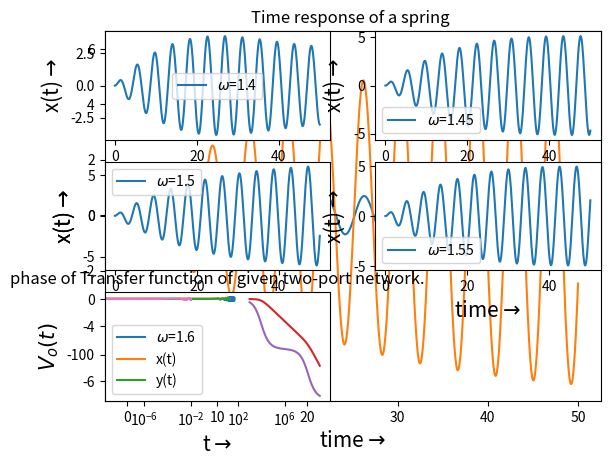

This chart was generated by the following Python code:
import numpy as np
import matplotlib.pyplot as plt
import scipy.signal as sp 
fignum=1
def time_response(decay_constant,w,labell):
    pol1=np.poly1d([1,decay_constant])
    pol2=np.poly1d([1,2*decay_constant,decay_constant*decay_constant+w*w])
    pol3=np.poly1d([1,0,w*w])
    newpol=np.polymul(pol2,pol3)
    H=sp.lti(pol1,newpol)
    t=np.linspace(0,50,1000)
    t,x=sp.impulse(H,None,t)
    plt.plot(t,x,label="{}".format(labell))
    plt.title("Time response of a spring ")
    plt.xlabel(r'time$\rightarrow$',fontsize=15)
    plt.ylabel(r'x(t)$\rightarrow$',fontsize=15)
    plt.legend()
    plt.savefig('{}.png'.format(labell))
    plt.show()
def responses_at_diff_freq():
    transfer_function=sp.lti([1],[1,0,2.25])
    i=1
    for w in np.arange(1.4,1.6,0.05):
        t=np.linspace(0,50,1000)
        f=(np.cos(w*t))*(np.exp(-0.05*t))
        x=sp.lsim(transfer_function,f,t)
        plt.subplot(3,2,i)
        plt.plot(t,x[1],label=r'$\omega$''={}'.format(w))
        plt.xlabel(r'time$\rightarrow$',fontsize=15)
        plt.ylabel(r'x(t)$\rightarrow$',fontsize=15)
        plt.legend()
        i+=1
    plt.savefig('diff_omega=.png')
    plt.show()
def coupled_spring():
    t=np.linspace(0,20,1000)
    Hx=sp.lti([1,0,2],[1,0,3,0])
    Hy=sp.lti([2],[1,0,3,0])
    x=sp.impulse(Hx,None,t)
    y=sp.impulse(Hy,None,t)
    plt.plot(x[0],x[1],label='x(t)')
    plt.plot(y[0],y[1],label='y(t)')
    plt.title("coupled spring solution")
    plt.xlabel(r'time$\rightarrow$',fontsize=15)
    plt.ylabel(r'x(t),y(t)',fontsize=15)
    plt.legend()
    plt.savefig("coupled_spring.png")
    plt.show()
def two_port_network(H):
    freq,mag,phase=H.bode()
    plt.semilogx(freq,mag)
    plt.title("Magnitude of Transfer function of given two-port network.")
    plt.xlabel(r'$\omega$(log scale)$\rightarrow$',fontsize=15)
    plt.ylabel(r'Magnitude',fontsize=15)
    plt.savefig("Magnitude.png")
    plt.show()
    plt.semilogx(freq,phase)
    plt.title("phase of Transfer function of given two-port network.")
    plt.xlabel(r'$\omega$(log scale)$\rightarrow$',fontsize=15)
    plt.ylabel(r'Phase',fontsize=15)
    plt.savefig("Phase.png")
    plt.show()
def output_voltage(H,tmax,label):
    t=np.linspace(0,tmax,10000)
    vi=np.cos(1000*t)-np.cos(1000000*t)
    v0=sp.lsim(H,vi,t)
    plt.plot(t,v0[1])
    plt.xlabel(r't$\rightarrow$',fontsize=15)
    plt.ylabel(r'$V_{o}(t)$',fontsize=15)
    plt.savefig("{}.png".format(label))
    plt.show()
time_response(0.5,1.5,'decay_constant=0.5')
time_response(0.05,1.5,'decay_constant=0.05')
responses_at_diff_freq()
coupled_spring()
H=sp.lti([1000000],[0.000001,100,1000000])
two_port_network(H)
output_voltage(H,30*0.000001,'fast_Variation')
output_voltage(H,10*0.001,'slow_variation')